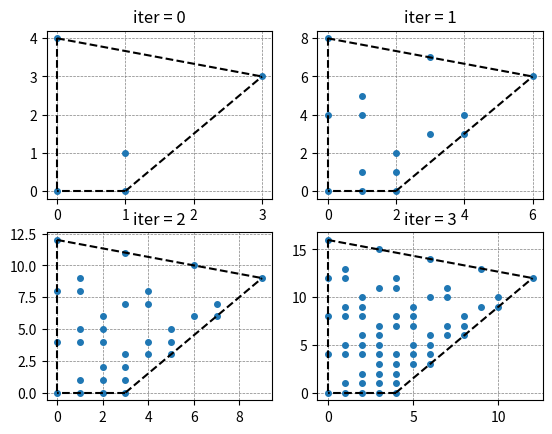

This chart was generated by the following Python code:
# from math import gcd
# from functools import reduce
from scipy.spatial import ConvexHull, convex_hull_plot_2d
# from itertools import combinations
# from scipy import stats

import csv
import math
import numpy as np
import matplotlib.pyplot as plt


def process(l):
    assert len(l) > 0
    if type(l[0]) == int:
        l = [[e] for e in l]
    return np.array(l)


def deprocess(l):
    d = np.shape(l)[1]
    if d == 1:
        return sorted([e for e in l])
    return sorted([tuple(e) for e in l])


def sum_sets(set1, set2):
    assert np.shape(set1)[1] == np.shape(set2)[1]
    return np.unique(np.array([np.add(e1, e2) for e1 in set1 for e2 in set2]), axis=0)


def single_sumset(A, iterations=None, slice=None, plot=False):
    print(f'A = {A}')
    A = process(A) if type(A) == list else A
    m, mm, b, c, k, nA, lenghts_arry, points_arry =  run_exps(A, iterations)
    print(f'p(x) = ({m}) {mm}x^2 + {b}x + {c}  for all k >= {k}')
    print(f'Lengths Array: {lenghts_arry}\n')
    if plot:
        if iterations is None:
            # plot A and nA
            _, axis = plt.subplots(2)

            hull = ConvexHull(A)
            points = np.array(A)
            axis[0].plot(points[:,0], points[:,1], 'o')
            for simplex in hull.simplices:
                axis[0].plot(points[simplex, 0], points[simplex, 1], 'k-')
            axis[0].set_title("A")

            hull = ConvexHull(nA)
            points = np.array(nA)
            axis[1].plot(points[:,0], points[:,1], 'o')
            for simplex in hull.simplices:
                axis[1].plot(points[simplex, 0], points[simplex, 1], 'k-')
            axis[1].set_title("nA")
        else:
            assert slice[1] <= iterations + 1
            iterations = slice[1] - slice[0]
            a = int(np.ceil(iterations / 2))
            _, axis = plt.subplots(a,2)
            for j in range(iterations):
                m = 1 if j % 2 == 1 else 0
                n = j // 2
                hull = ConvexHull(points_arry[j+slice[0]])
                points = np.array(points_arry[j+slice[0]])
                axis[n,m].plot(points[:,0], points[:,1], 'o', markersize=4)
                for simplex in hull.simplices:
                    axis[n,m].plot(points[simplex, 0], points[simplex, 1], 'k--')
                axis[n,m].set_title(f'iter = {j+slice[0]}')
                axis[n,m].grid(color = 'gray', linestyle = '--', linewidth = 0.5)

    
    plt.show()
                

def round_volume(vol):
    orig_vol = vol
    for i in range(12):
        vol = orig_vol * (10**i) 
        if np.abs(np.round(vol) - vol)< 1e-8:
            return np.round(vol) / (10**i)
    return orig_vol


def volume_of_convex_hull(points):
    if np.shape(points)[1] == 1:
        return max(points)[0]
    return round_volume(ConvexHull(points).volume)


def run_exps(curr_set, iterations):
    m = volume_of_convex_hull(curr_set)
    n_set = np.copy(curr_set)
    last_three = [np.copy(n_set)]
    lengths_arry = [len(n_set)]
    k = None
    real_m = None
    i = 0
    once = False
    while True:
        if iterations is not None and i >= iterations+3:
            break

        n_set = sum_sets(n_set, curr_set)
        if i >= 3:
            d11 = lengths_arry[i-2] - lengths_arry[i-3]
            d12 = lengths_arry[i-1] - lengths_arry[i-2]
            d13 = lengths_arry[i] - lengths_arry[i-1]
            d21 = d12 - d11
            d22 = d13 - d12

            d31 = d22 - d21

            # if i >= 4:
            #     d10 = lengths_arry[i-3] - lengths_arry[i-4]
            #     d20 = d11 - d10
            #     d30 = d21 - d20
            #     print(d31 - d30)

            if d31 == 0:
                if once:
                    if d21 != 2*m:
                        real_m = d21 / 2
                    if k is None:
                        k = i-3
                    if iterations is None:
                        break
                else:
                    once = True
            else:
                once = False
        last_three.append(n_set)
        lengths_arry.append(len(n_set))
        i+=1

    assert k is not None
    mm = m if real_m is None else real_m 

    # Calculate b and c
    b = (lengths_arry[k] - lengths_arry[k-1]) - (mm*((2*(k))+1))
    c = lengths_arry[k-1] - (mm*((k)**2)) - (b*(k))
                
    return  m, mm, b, c, k, deprocess(last_three[-3]), lengths_arry, last_three 


def same_line(points):
    x0,y0  = points[0]
    points = [ (x,y) for x,y in points if x != x0 or y != y0 ]
    slopes = [ (y-y0)/(x-x0) if x!=x0 else None for x,y in points ]
    return all( s == slopes[0] for s in slopes)


def random_set(m, size):
    points = np.random.randint(0, m, size=(size-1, 2))
    points = np.unique(np.insert(points, 0, [0,0], axis=0), axis=0)
    while same_line(points):
        points = np.random.randint(0, m, size=(size, 2))
        points = np.unique(np.insert(points, 0, [0,0], axis=0), axis=0)
    return points


def write_to_csv(fname, rows):
    with open(fname, 'a') as file:
        writer = csv.writer(file)
        writer.writerow(('b' , 'c', 'k', 'A'))
        writer.writerows(rows)

def primitive_triangle_basis(max_iterations):
    # generators for SL_2(Z)
    gens = [np.array([[1,1], [1,0]]), np.array([[0,-1], [1,0]])]
    # `word` is a random sequence of 0s and 1s of length <= max_iters
    iters = np.random.randint(1, max_iterations)
    word = np.random.randint(0,2, size=iters)
    # generate
    current = np.identity(2)
    for i in word:
        current = np.matmul(current, gens[i])
    # add third element to make it d+2
    a,b,c,d = current[0,0], current[1,0], current[0,1], current[1,1] 
    return [(0,0), (int(a),int(b)), (int(c),int(d))]


def random_primitive_dPn(n, max_iterations):
    rtn = primitive_triangle_basis(max_iterations) 
    # translate if not in quadrant I
    xs, ys = list(zip(*rtn))
    # vertically first
    if np.min(ys) < 0:
        ymin_arg = np.argmin(ys)
        yoffset = - rtn[ymin_arg][1]
        rtn = [(e[0], e[1] + yoffset) for e in rtn]
    #  then horixontally
    if np.min(xs) < 0:
        xmin_arg = np.argmin(xs)
        xoffset = - rtn[xmin_arg][0]
        rtn = [(e[0] + xoffset, e[1]) for e in rtn]

    max_element_range = max_iterations * np.amax(rtn)
    for _ in range(n-1):
        x = tuple(np.random.randint(0, max_element_range, size=2))
        while x in rtn:
            x = tuple(np.random.randint(0, max_element_range, size=2))
        rtn.append(x)
    return rtn


def random_primitive_dPn_exps(n, maxx, iters):
    results = set()
    for _, A in enumerate([random_primitive_dPn(n, maxx) for i in range(iters)]):
        print(A)
        m, mm, b, c, k, _, lengths_arry, _ =  run_exps(A, None)
        if m != mm:
            continue
        res = (b,c,k,tuple(sorted(A)))
        print(lengths_arry[0])
        results.add(res)
    write_to_csv(f'random_2d_exps/privimite_{2+n}gons_{maxx}_{iters}.csv', results)


def magnitue_grows_with_linear_term_dP2():
    for i in range(20):
        A, _ = primitive_triangle_basis(6)
        print(f"\ni = {i}")
        for j in range(8):
            print(single_sumset(A + [(j+3, j+3)]))


# single_sumset([(0, 2), (1, 0), (1, 1), (9, 8), (11, 11)]) TODO: Why is this not primitive?
single_sumset([(0, 0), (0, 4), (1, 0), (1, 1), (3, 3)], iterations=6, slice=(0,4), plot=True)


# random_primitive_dPn_exps(2, 7, 20)
# random_primitive_dPn_exps(3, 6, 10)
